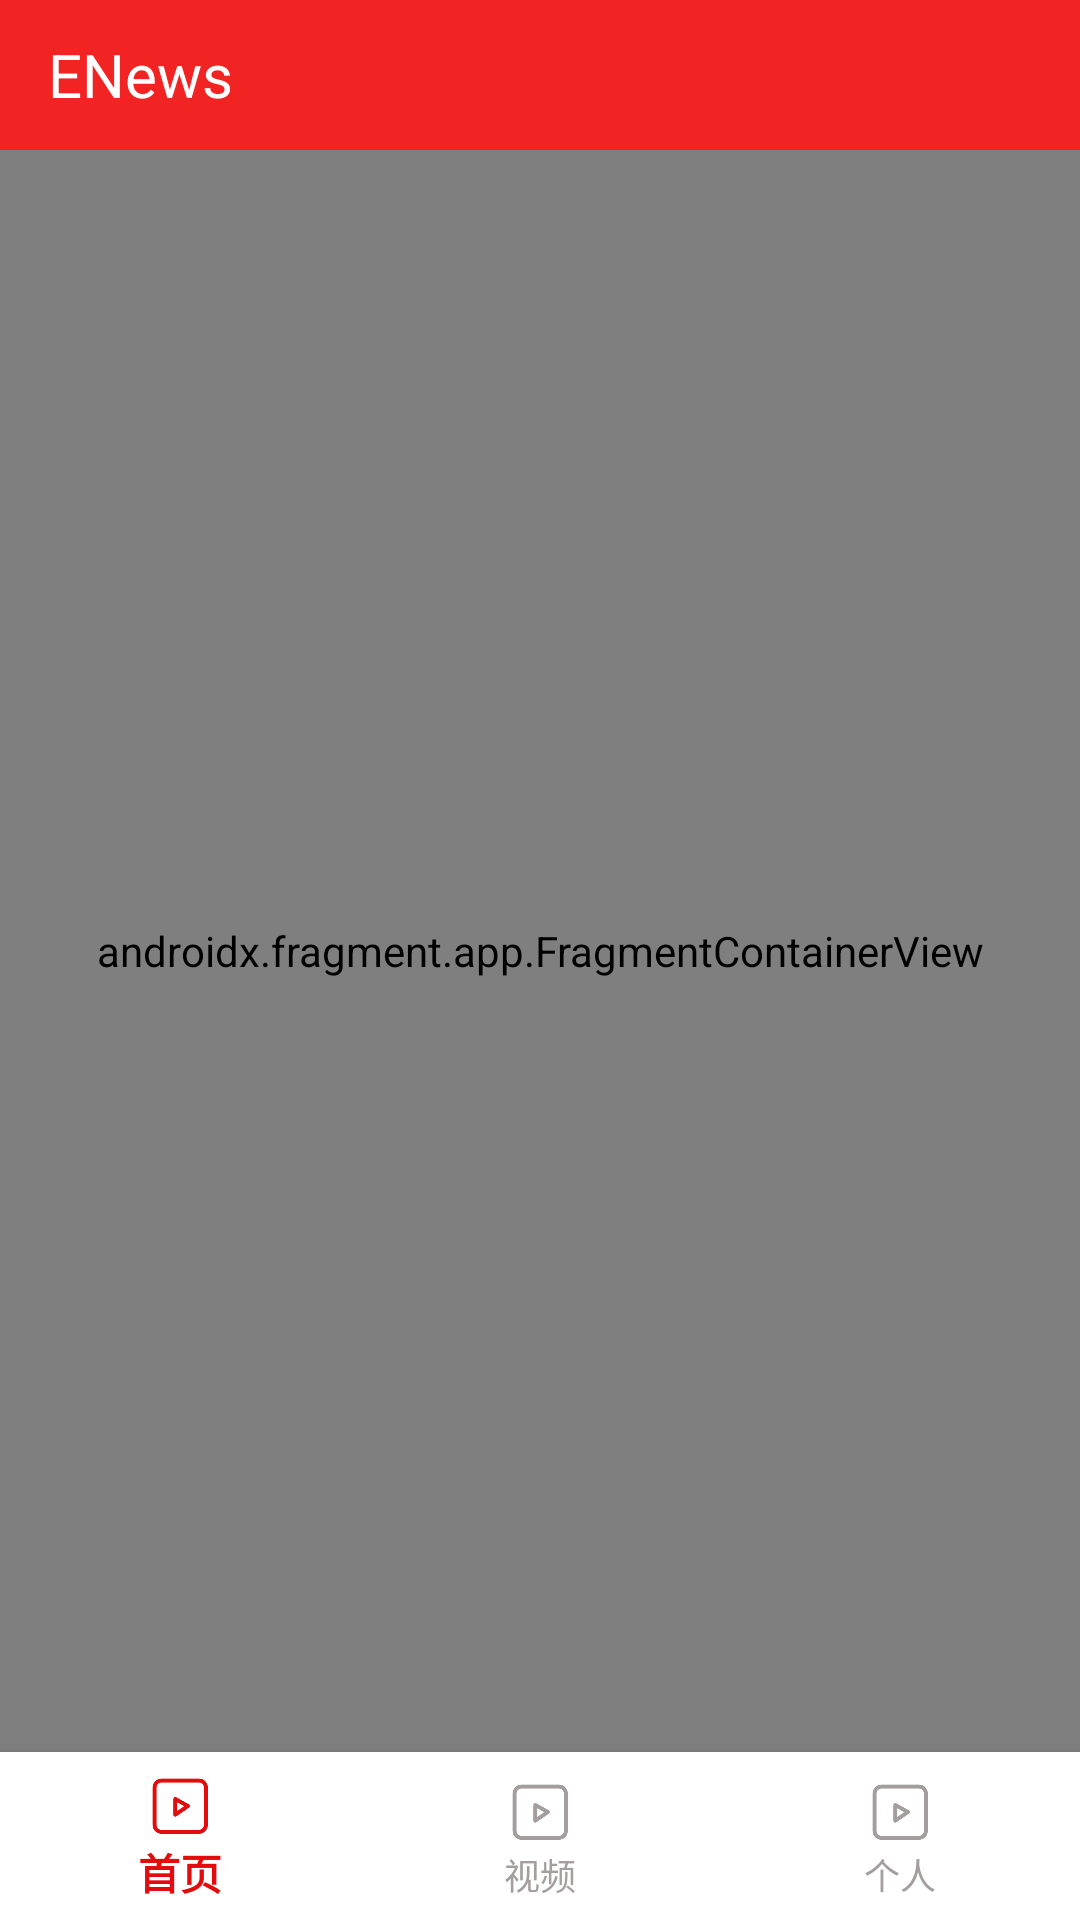

Produce the Android XML layout that renders to this screen, including the resource entries it uses.
<!-- AndroidManifest.xml: application theme Theme.ENews -->
<!-- res/layout/activity_main.xml -->
<?xml version="1.0" encoding="utf-8"?>
<androidx.constraintlayout.widget.ConstraintLayout xmlns:android="http://schemas.android.com/apk/res/android"
    xmlns:app="http://schemas.android.com/apk/res-auto"
    xmlns:tools="http://schemas.android.com/tools"
    android:layout_width="match_parent"
    android:layout_height="match_parent"
    tools:viewBindingIgnore="false"
    tools:context=".MainActivity">

    <com.google.android.material.bottomnavigation.BottomNavigationView
        android:id="@+id/navView"
        android:layout_width="match_parent"
        android:layout_height="wrap_content"
        app:layout_constraintBottom_toBottomOf="parent"
        app:layout_constraintEnd_toEndOf="parent"
        app:layout_constraintStart_toStartOf="parent"
        app:itemBackground="@color/white"
        app:menu="@menu/bottom_nav_menu"
        app:itemIconTint="@color/bottom_nav_select"
        app:itemTextColor="@color/bottom_nav_select"
        />

    <androidx.appcompat.widget.Toolbar
        android:id="@+id/toolbar"
        android:layout_width="match_parent"
        android:layout_height="50dp"
        app:layout_constraintTop_toTopOf="parent"
        android:background="@color/toolbar_color">

        <TextView
            android:id="@+id/toolbar_text"
            android:layout_width="match_parent"
            android:layout_height="match_parent"
            android:text="@string/toolbar_text"
            android:textSize="@dimen/toolbar_text_size"
            android:gravity="center|start"
            android:textColor="@color/white"/>

    </androidx.appcompat.widget.Toolbar>

    <androidx.fragment.app.FragmentContainerView
        android:id="@+id/fragmentContainerView"
        android:name="androidx.navigation.fragment.NavHostFragment"
        android:layout_width="match_parent"
        android:layout_height="0dp"
        app:defaultNavHost="true"
        app:layout_constraintBottom_toTopOf="@+id/navView"
        app:layout_constraintEnd_toEndOf="parent"
        app:layout_constraintStart_toStartOf="parent"
        app:layout_constraintTop_toBottomOf="@+id/toolbar"
        app:navGraph="@navigation/nav_graph"
        />


</androidx.constraintlayout.widget.ConstraintLayout>
<!-- resources referenced by this layout -->
<resources>
  <color name="toolbar_color">#F22323</color>
  <color name="white">#FFFFFFFF</color>
  <dimen name="toolbar_text_size">20sp</dimen>
  <string name="toolbar_text">ENews</string>
  <style name="Theme.ENews" parent="Theme.MaterialComponents.DayNight.NoActionBar.Bridge">
          
          <item name="colorPrimary">@color/purple_500</item>
          <item name="colorPrimaryVariant">@color/purple_700</item>
          <item name="colorOnPrimary">@color/white</item>
          
          <item name="colorSecondary">@color/teal_200</item>
          <item name="colorSecondaryVariant">@color/teal_700</item>
          <item name="colorOnSecondary">@color/black</item>
          
          <item name="android:statusBarColor" tools:targetApi="l">?attr/colorPrimaryVariant</item>
          
      </style>
  <color name="purple_500">#FF6200EE</color>
  <color name="purple_700">#FF3700B3</color>
  <color name="teal_200">#FF03DAC5</color>
  <color name="teal_700">#FF018786</color>
  <color name="black">#FF000000</color>
</resources>
